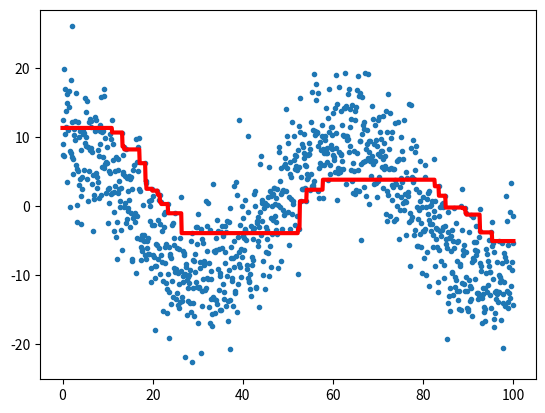

Write Python code to recreate this figure.
#!usr/bin/python2
# We want the following function to median-filter the arrays (as in Problem Set
# 4) but it looks like there is an issue in the plot - the red curve should
# follow the blue points better. What is happening?

import numpy as np
np.random.seed(12345)  # ensures the random values are always the same
import matplotlib.pyplot as plt


def median_filter(x, y, width):
    y_new = y
    for i in range(len(x)):
        y_new[i] = np.median(y[(x > x[i] - width * 0.5) &
                               (x < x[i] + width * 0.5)])
    return y_new

n = 1000
x = np.linspace(0., 100., n)
y = 10. * np.cos(x / 10.) + np.random.normal(0., 5., n)

fig = plt.figure()
ax = fig.add_subplot(1, 1, 1)
ax.plot(x, y, '.')
ax.plot(x, median_filter(x, y, 5), color='red', lw=3)
fig.savefig('example_4.png')
